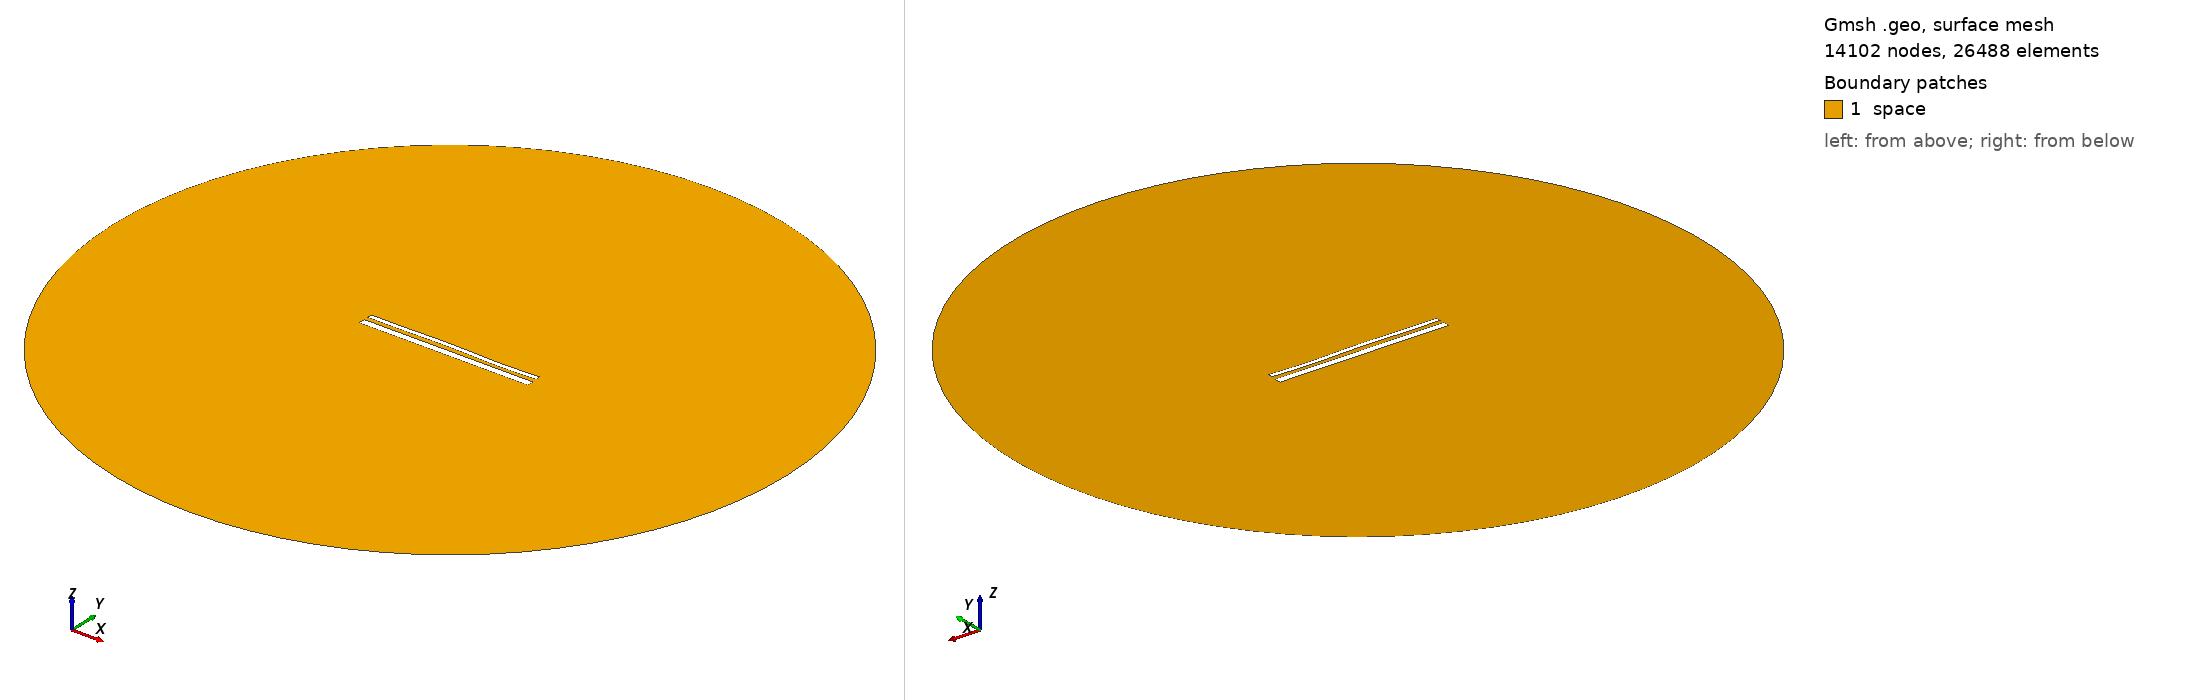

Gmsh geometry script, surface-meshed: 14102 nodes, 26488 surface elements. Boundary patches (legend numbers): 1 space. Left view from above one corner, right view from below the opposite corner. Legend entries are the model's physical surfaces. The drawing asked Gmsh for element sizes between 1% and 20% of the model's largest extent; the script's own settings can give other sizes.

=== 14596.geo (drawn) ===
//---------------------------------------
// Geometry kernel
//---------------------------------------

SetFactory("OpenCASCADE");



//---------------------------------------
// Parameters of the geometry
//---------------------------------------

// Overetch of the upper plate
overetch = 0.5;

// Distance between the plates
distance = 2.25;

// Discretization over the x axis (for the deformation)
nx = 50; 

// Length of the plate
L = 100 - overetch; 

// Number of modes
n = 4; 

// 1st mode coefficient
coeff(1) = -0.075;
beta(1) = 0.596864 * 3.1415926535 / L;

// 2nd mode coefficient
coeff(2) = 0.07499999999999998;
beta(2) = 1.49418 * 3.1415926535 / L;

// 3rd mode coefficient
coeff(3) = 0.15;
beta(3) = 2.50025 * 3.1415926535 / L;

// 4th mode coefficient
coeff(4) = -0.15;
beta(4) = 3.49999 * 3.1415926535 / L;



//---------------------------------------
// Upper plate (deformed rectangle)
//---------------------------------------

// Coordiantes of the upper plate
xmin = -50;
xmax = 50 - overetch;

// Height of the upper plate
yheight = 4 - 2 * overetch;

// Indexes of the points
UpperID[] = {};
LowerID[] = {};
LeftID[] = {};
RightID[] = {};

// Point index
p = 1;

// Horizontal edges
For i In {1:nx}
    x = xmin + (i-1)*(xmax - xmin)/(nx-1);

    y_bottom = distance / 2 + overetch;
    For j In {1:n}
        C = (Cosh(beta(j)*L) + Cos(beta(j)*L)) / (Sinh(beta(j)*L) + Sin(beta(j)*L));
        y_bottom  = y_bottom + coeff(j) * (Cosh(beta(j)*(x+50)) - Cos(beta(j)*(x+50)) - C * (Sinh(beta(j)*(x+50)) - Sin(beta(j)*(x+50))));
    EndFor

    y_top = y_bottom + yheight;

    Point(p) = {x, y_top, 0, 1.0};
    UpperID[i] = p;
    p = p + 1;

    Point(p) = {x, y_bottom, 0, 1.0};
    LowerID[i] = p;
    p = p + 1;
EndFor

// Create point lists
UpperPts[] = {}; LowerPts[] = {};
For i In {1:nx}
  UpperPts[] += {UpperID[i]};
  LowerPts[] += {LowerID[i]};
EndFor

// Build splines
Spline(1) = {UpperPts[]};
Spline(2) = {LowerPts[]};
Line(3) = {LowerPts[nx-1], UpperPts[nx-1]};
Line(4) = {LowerPts[0], UpperPts[0]};

// Build the plane surface
Curve Loop(1) = {2, 3, -1, -4};
Plane Surface(1) = {1};



//---------------------------------------
// Lower plate (rectangle)
//---------------------------------------

// Vertices
Point(1001) = {-50, -1, 0, 1.0};
Point(1002) = { 50, -1, 0, 1.0};
Point(1003) = { 50,  -5, 0, 1.0};
Point(1004) = {-50,  -5, 0, 1.0};

// Edges
Line(5) = {1001, 1002};
Line(6) = {1002, 1003};
Line(7) = {1003, 1004};
Line(8) = {1004, 1001};

// Plane surface
Line Loop(2) = {5, 6, 7, 8};
Plane Surface(2) = {2}; 



//---------------------------------------
// Outer (fictious) boundary
//---------------------------------------

// Points
Point(1005) = {0, 0, 0};       // Center
Point(1006) = {200, 0, 0};     // Start point
Point(1007) = {0, 200, 0};     // 90 degrees
Point(1008) = {-200, 0, 0};    // 180 degrees
Point(1009) = {0, -200, 0};    // 270 degrees

// Circle arcs (each needs start, center, end)
Circle(9) = {1006, 1005, 1007};
Circle(10) = {1007, 1005, 1008};
Circle(11) = {1008, 1005, 1009};
Circle(12) = {1009, 1005, 1006};

// Plane surface for the entire domain
Curve Loop(3) = {9, 10, 11, 12};
Surface(3) = {3};

// Subtract the plates from the whole domain to obtain the actual domain where we want to solve the equations
BooleanDifference{ Surface{3}; Delete; }{ Surface{1}; Surface{2}; Delete; }




//---------------------------------------
// Transfinite Lines/Curves
//---------------------------------------

// Set the number of points on the boundaries
r = 7;

// Plates
Transfinite Curve {1, 2} = 50*r Using Progression 1;
Transfinite Curve {3, 4} = 2*r Using Progression 1;
Transfinite Line {5, 7} = 50*r Using Progression 1;
Transfinite Line {6, 8} = 2*r Using Progression 1;

// Outer boundary
Transfinite Line {9, 10, 11, 12} = 20 Using Progression 1;



//---------------------------------------
// Physical groups
//---------------------------------------                

// Physical curves (boundaries)
Physical Line("force_segment", 10) = {2};
Physical Line("upper_plate", 11) = {1, 3, 4};
Physical Line("lower_plate", 12) = {5, 6, 7, 8};
Physical Line("boundary", 20) = {9, 10, 11, 12};

// Physical Surfaces
Physical Surface("space", 30) = {3};



//---------------------------------------
// 6. Generate the Mesh
//---------------------------------------

// 2D mesh generation
Mesh 2;
